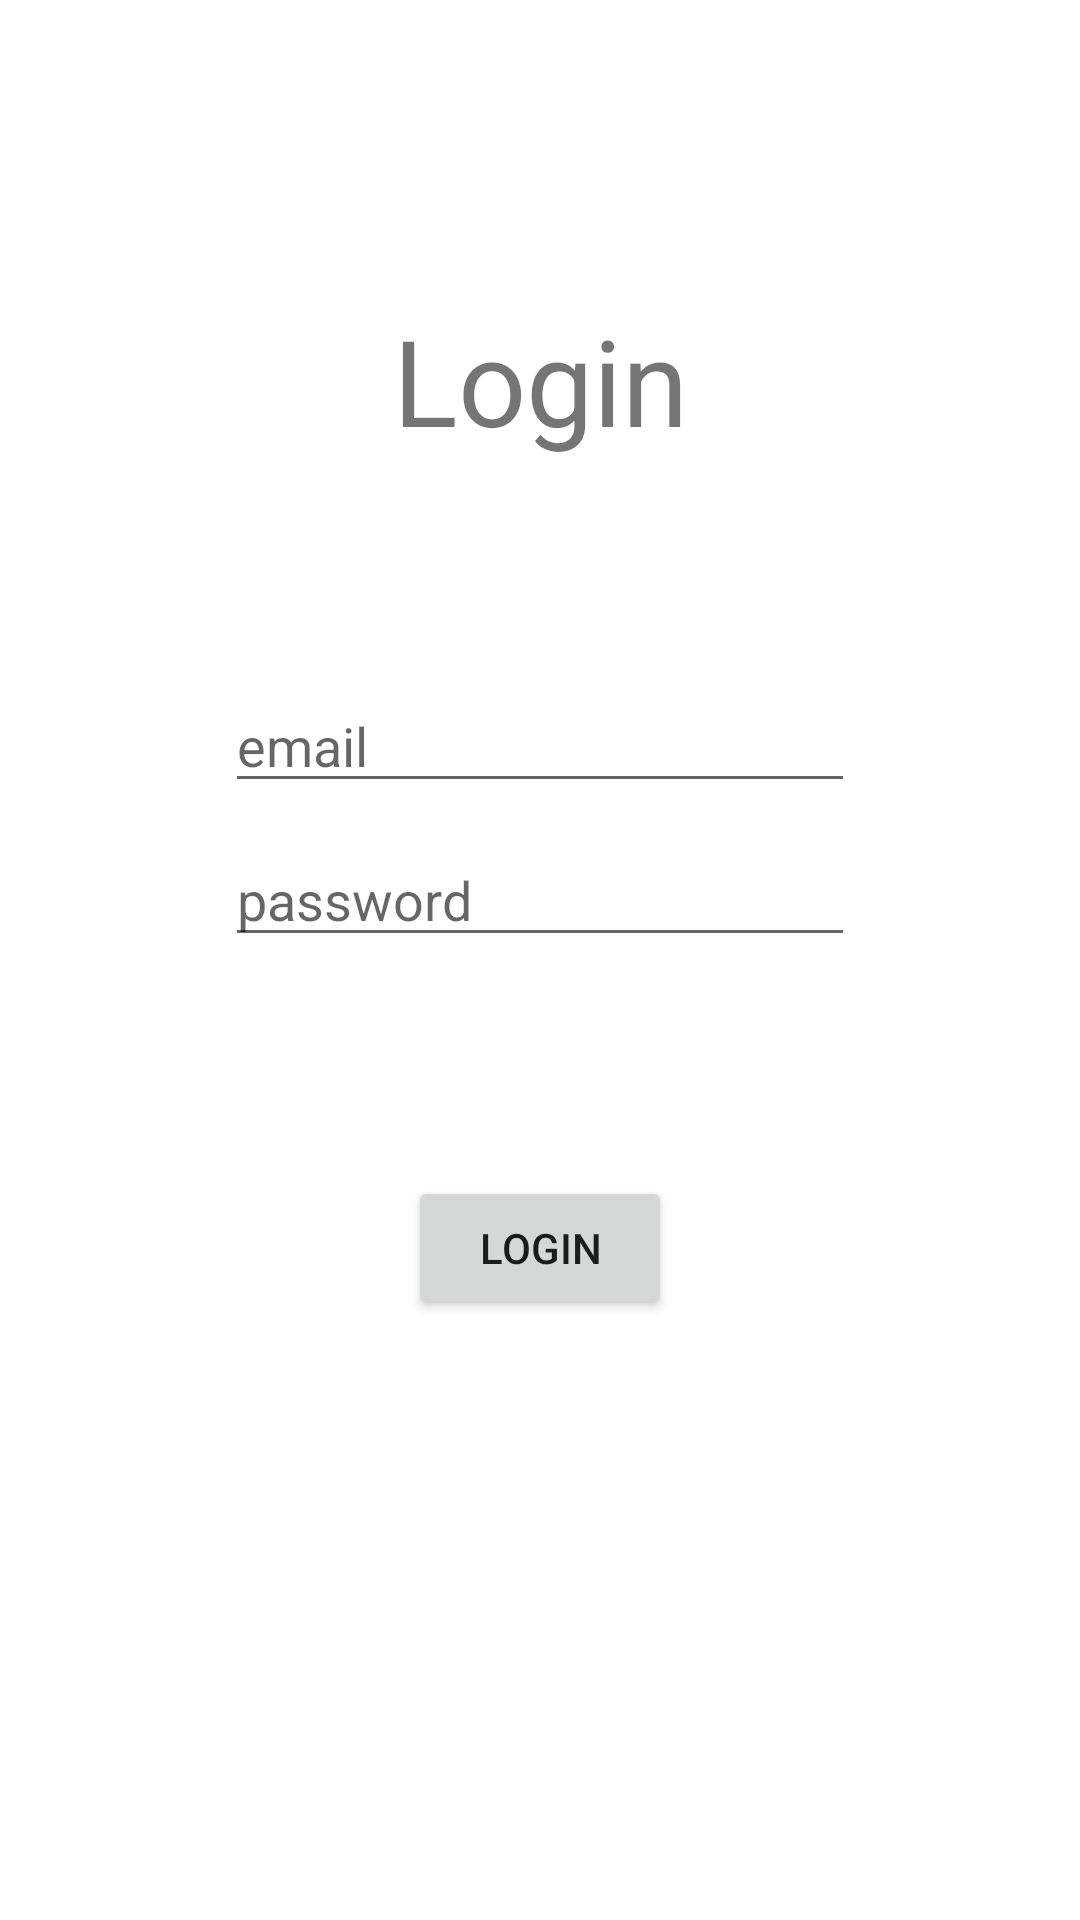

Produce the Android XML layout that renders to this screen, including the resource entries it uses.
<!-- AndroidManifest.xml: application theme Theme.Practical -->
<!-- res/layout/activity_login.xml -->
<?xml version="1.0" encoding="utf-8"?>
<androidx.constraintlayout.widget.ConstraintLayout xmlns:android="http://schemas.android.com/apk/res/android"
    xmlns:app="http://schemas.android.com/apk/res-auto"
    xmlns:tools="http://schemas.android.com/tools"
    android:layout_width="match_parent"
    android:layout_height="match_parent"
    tools:context=".LoginActivity">

    <TextView
        android:id="@+id/userImage"
        android:layout_width="wrap_content"
        android:layout_height="wrap_content"
        android:layout_marginTop="100dp"
        android:text="Login"
        android:gravity="center"
        android:textSize="40dp"
        app:layout_constraintEnd_toEndOf="parent"
        app:layout_constraintStart_toStartOf="parent"
        app:layout_constraintTop_toTopOf="parent" />


    <LinearLayout
        android:layout_width="match_parent"
        android:layout_height="wrap_content"
        android:gravity="center"
        android:orientation="vertical"
        app:layout_constraintBottom_toTopOf="@+id/loginButton"
        app:layout_constraintTop_toBottomOf="@+id/userImage">

        <EditText
            android:id="@+id/userEmail"
            android:layout_width="wrap_content"
            android:layout_height="wrap_content"
            android:ems="10"
            android:hint="email"
            android:inputType="textEmailAddress"
            app:layout_constraintBottom_toTopOf="@+id/editTextTextPassword"
            app:layout_constraintEnd_toEndOf="parent"
            app:layout_constraintStart_toStartOf="parent"
            app:layout_constraintTop_toBottomOf="@+id/imageView2" />

        <EditText
            android:id="@+id/userPassword"
            android:layout_width="wrap_content"
            android:layout_height="wrap_content"
            android:ems="10"
            android:hint="password"
            android:layout_marginTop="10dp"
            android:inputType="textPassword"
            app:layout_constraintBottom_toTopOf="@+id/button"
            tools:layout_editor_absoluteX="103dp" />

    </LinearLayout>

    <Button
        android:id="@+id/loginButton"
        android:layout_width="wrap_content"
        android:layout_height="wrap_content"
        android:layout_marginBottom="200dp"
        android:text="Login"
        app:layout_constraintBottom_toBottomOf="parent"
        app:layout_constraintEnd_toEndOf="parent"
        app:layout_constraintStart_toStartOf="parent" />

    <ProgressBar
        android:id="@+id/progressBar"
        style="?android:attr/progressBarStyle"
        android:layout_width="wrap_content"
        android:layout_height="wrap_content"
        android:visibility="gone"
        app:layout_constraintEnd_toEndOf="parent"
        app:layout_constraintStart_toStartOf="parent"
        app:layout_constraintTop_toBottomOf="@+id/loginButton" />

</androidx.constraintlayout.widget.ConstraintLayout>
<!-- resources referenced by this layout -->
<resources>
  <style name="Theme.Practical" parent="Theme.MaterialComponents.DayNight.NoActionBar">
          
          <item name="colorPrimary">@color/purple_500</item>
          <item name="colorPrimaryVariant">@color/purple_700</item>
          <item name="colorOnPrimary">@color/white</item>
          
          <item name="colorSecondary">@color/teal_200</item>
          <item name="colorSecondaryVariant">@color/teal_700</item>
          <item name="colorOnSecondary">@color/black</item>
          
          <item name="android:statusBarColor" tools:targetApi="l">?attr/colorPrimaryVariant</item>
          
      </style>
  <color name="purple_500">#00A3A2</color>
  <color name="purple_700">#FF018786</color>
  <color name="white">#FFFFFFFF</color>
  <color name="teal_200">#00A3A2</color>
  <color name="teal_700">#FF018786</color>
  <color name="black">#434343</color>
</resources>
